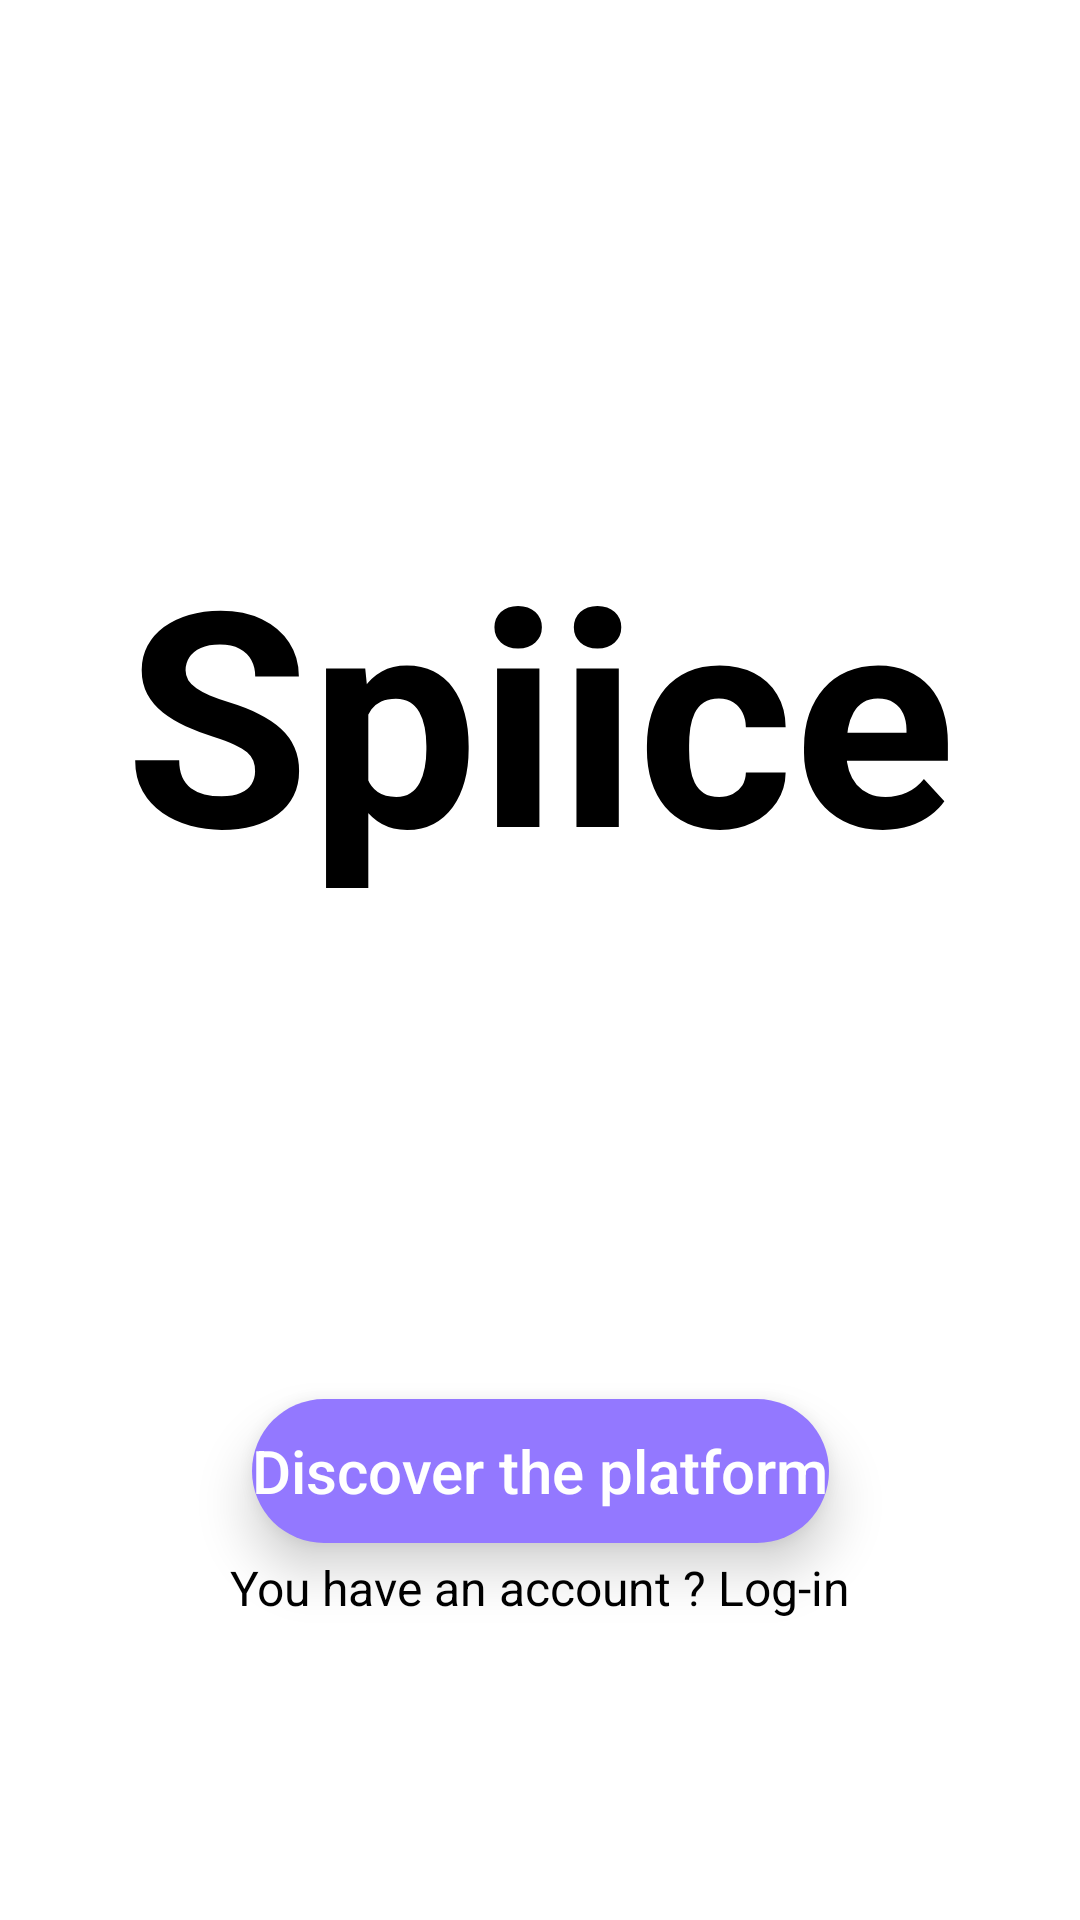

Produce the Android XML layout that renders to this screen, including the resource entries it uses.
<!-- AndroidManifest.xml: application theme Theme.SpiiceHWRZ -->
<!-- res/layout/fragment_start.xml -->
<?xml version="1.0" encoding="utf-8"?>
<androidx.constraintlayout.widget.ConstraintLayout xmlns:android="http://schemas.android.com/apk/res/android"
    xmlns:app="http://schemas.android.com/apk/res-auto"
    android:layout_width="match_parent"
    android:layout_height="match_parent"
    android:background="@drawable/bubbles">

    <TextView
        android:id="@+id/text_view1_fragment"
        style="@style/TextStyle.H1_big"
        android:layout_width="wrap_content"
        android:layout_height="wrap_content"
        android:layout_marginTop="@dimen/dp_170"
        android:text="@string/logo"
        app:layout_constraintEnd_toEndOf="parent"
        app:layout_constraintStart_toStartOf="parent"
        app:layout_constraintTop_toTopOf="parent" />

    <Button
        android:id="@+id/discoverButtonFragment"
        style="@style/ButtonStyle"
        android:layout_width="wrap_content"
        android:layout_height="wrap_content"
        android:background="@drawable/shape_button"
        android:text="@string/discover_platform"
        android:textAllCaps="false"
        app:layout_constraintBottom_toTopOf="@+id/text_view2_fragment"
        app:layout_constraintEnd_toEndOf="parent"
        app:layout_constraintStart_toStartOf="parent" />

    <TextView
        android:id="@+id/text_view2_fragment"
        style="@style/TextStyle.P"
        android:layout_width="wrap_content"
        android:layout_height="wrap_content"
        android:layout_marginBottom="@dimen/dp_100"
        android:text="@string/have_account"
        app:layout_constraintBottom_toBottomOf="parent"
        app:layout_constraintEnd_toEndOf="parent"
        app:layout_constraintStart_toStartOf="parent" />

</androidx.constraintlayout.widget.ConstraintLayout>
<!-- resources referenced by this layout -->
<resources>
  <dimen name="dp_100">100dp</dimen>
  <dimen name="dp_170">170dp</dimen>
  <!-- drawable shape_button (drawable) -->
  <?xml version="1.0" encoding="utf-8"?>
  <shape xmlns:android="http://schemas.android.com/apk/res/android"
      android:shape="rectangle">
      <solid android:color="#9378FF" />
      <corners android:radius="@dimen/dp_100" />
  </shape>
  <string name="discover_platform">Discover the platform</string>
  <string name="have_account">You have an account ? Log-in</string>
  <string name="logo">Spiice</string>
  <style name="ButtonStyle">
          <item name="android:textSize">20sp</item>
          <item name="android:textStyle">normal</item>
          <item name="android:backgroundTint">#9378FF</item>
          <item name="android:textColor">#FFFFFF</item>
          <item name="android:layout_marginBottom">4dp</item>
          <item name="android:gravity">center</item>
          <item name="android:elevation">6dp</item>
          <item name="android:stateListAnimator">@null</item>
          <item name="android:translationZ">4dp</item>
      </style>
  <style name="TextStyle.H1_big">
          <item name="android:textSize">100sp</item>
          <item name="android:textStyle">bold</item>
      </style>
  <style name="TextStyle.P">
          <item name="android:textSize">16sp</item>
          <item name="android:textStyle">normal</item>
      </style>
  <style name="Theme.SpiiceHWRZ" parent="Theme.MaterialComponents.DayNight.DarkActionBar">
         <item name="windowNoTitle">true</item>
          
          <item name="colorPrimary">@color/purple_500</item>
          <item name="colorPrimaryVariant">@color/purple_700</item>
          <item name="colorOnPrimary">@color/white</item>
          
          <item name="colorSecondary">@color/teal_200</item>
          <item name="colorSecondaryVariant">@color/teal_700</item>
          <item name="colorOnSecondary">@color/black</item>
          
          <item name="android:statusBarColor">?attr/colorPrimaryVariant</item>
          
      </style>
  <!-- not gathered from this repository: default colours our renderer supplied (Android Studio template values) -->
  <color name="purple_500">#FF6200EE</color>
  <color name="purple_700">#FF3700B3</color>
  <color name="teal_200">#FF03DAC5</color>
  <color name="teal_700">#FF018786</color>
  <color name="black">#FF000000</color>
  <color name="white">#FFFFFFFF</color>
</resources>
